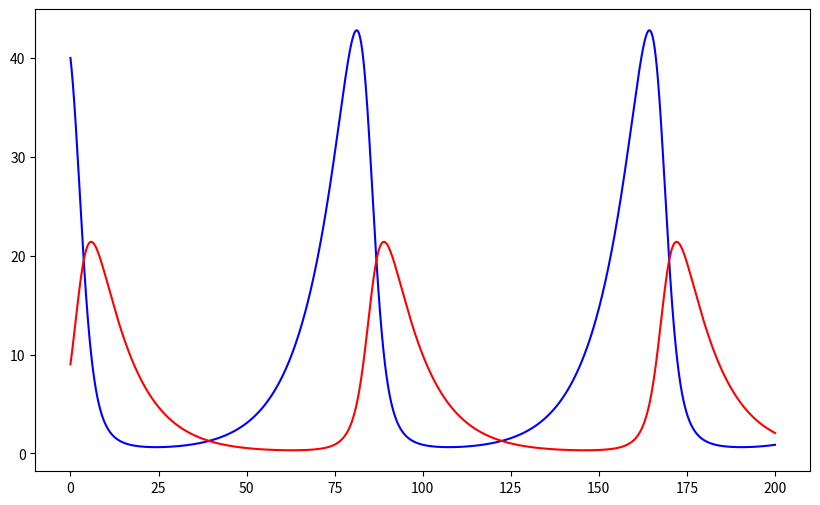

Recreate this plot in Python.
# Autor: Jonathan Hernández
# Fecha: 21 Septiembre 2024
# Descripción: Código para modelo de lotka.
# [redacted]

import numpy as np
import matplotlib.pyplot as plt
from scipy.integrate import odeint

# Definición del sistema de ecuaciones diferenciales (modelo Lotka-Volterra)
def lotka_volterra(state, t, alpha, beta, delta, gamma):
    prey, predator = state
    dprey_dt = alpha * prey - beta * prey * predator
    dpredator_dt = delta * prey * predator - gamma * predator
    return [dprey_dt, dpredator_dt]


# Parámetros del modelo
alpha = 0.1  # Tasa de crecimiento de las presas
beta = 0.02  # Tasa de depredación
delta = 0.01  # Tasa de reproducción del depredador por depredación
gamma = 0.1   # Tasa de muerte de los depredadores

# Condiciones iniciales: [presas, depredadores]
initial_state = [40, 9]

# Espacio temporal
time = np.linspace(0, 200, 5000)


# Solución del sistema de ecuaciones diferenciales
solution = odeint(lotka_volterra, initial_state, time, args=(alpha, beta, delta, gamma))

# Graficar los resultados
prey, predator = solution.T

plt.figure(figsize=(10, 6))


# Graficar las presas y depredadores en función del tiempo
plt.plot(time, prey, label='Presas (Conejos)', color='blue')
plt.plot(time, predator, label='Depredadores (Lobos)', color='red')

